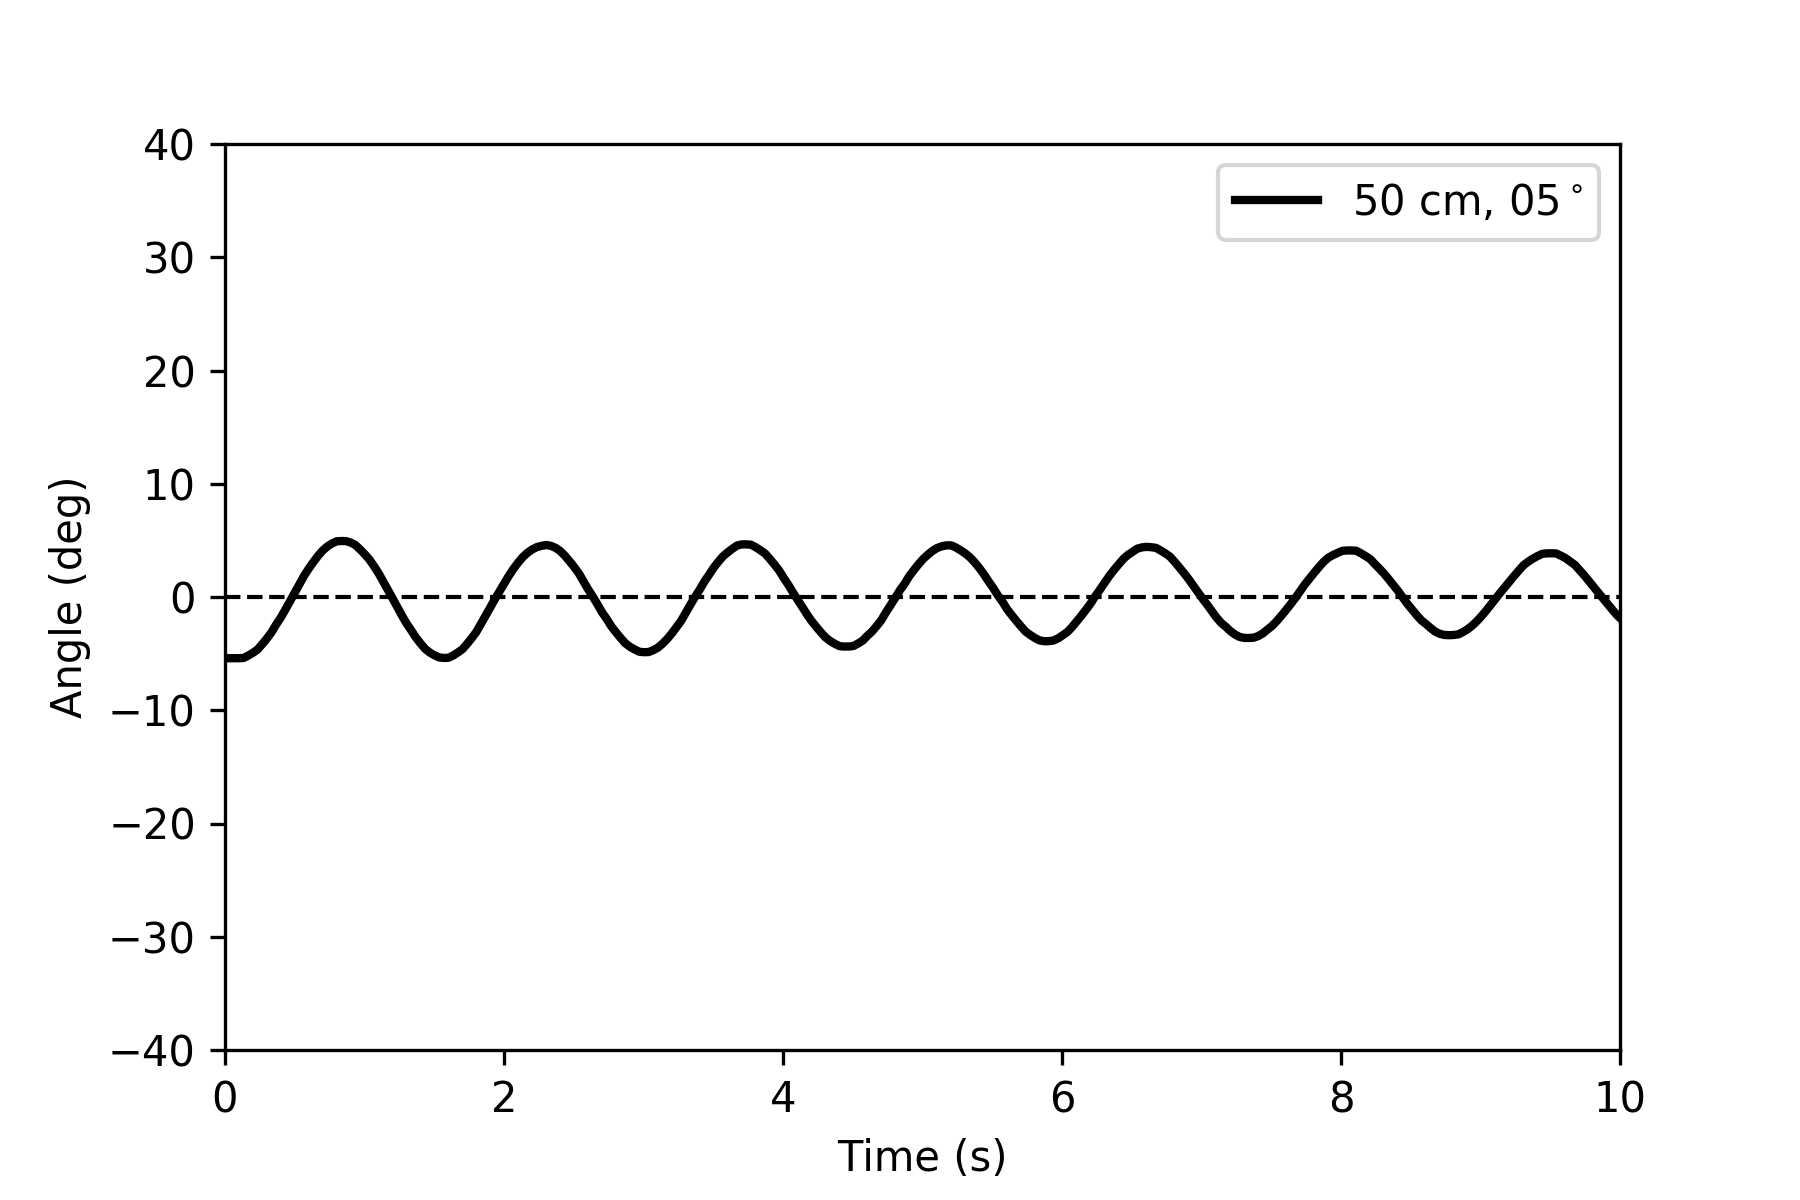

Values plotted in this chart, from the file beside it:
, t, x, y, x0, y0, vx, vy, r, theta, angle
0, 0.0, 0.5375, 0.3007, 0.4869, 0.8355, 0.05063, -0.5348, 0.5372, -0.09438, -5.408
1, 0.03337, 0.5375, 0.3007, 0.4869, 0.8355, 0.05063, -0.5348, 0.5372, -0.09439, -5.408
2, 0.06673, 0.5375, 0.3007, 0.4869, 0.8355, 0.05062, -0.5348, 0.5372, -0.09437, -5.407
3, 0.1001, 0.5375, 0.3007, 0.4869, 0.8355, 0.0506, -0.5348, 0.5372, -0.09432, -5.404
4, 0.1335, 0.5373, 0.3006, 0.4869, 0.8355, 0.05042, -0.5349, 0.5372, -0.09399, -5.385
5, 0.1668, 0.5353, 0.3006, 0.4869, 0.8355, 0.04843, -0.5349, 0.5371, -0.09029, -5.173
6, 0.2002, 0.533, 0.3005, 0.4869, 0.8355, 0.04612, -0.535, 0.537, -0.086, -4.927
7, 0.2336, 0.5303, 0.3003, 0.4869, 0.8355, 0.04342, -0.5352, 0.5369, -0.08095, -4.638
8, 0.2669, 0.5259, 0.3002, 0.4869, 0.8355, 0.03899, -0.5353, 0.5367, -0.07271, -4.166
9, 0.3003, 0.5212, 0.3, 0.4869, 0.8355, 0.03428, -0.5355, 0.5366, -0.06394, -3.663
10, 0.3337, 0.516, 0.2997, 0.4869, 0.8355, 0.0291, -0.5357, 0.5365, -0.05427, -3.11
11, 0.367, 0.5096, 0.2993, 0.4869, 0.8355, 0.02273, -0.5361, 0.5366, -0.04237, -2.428
12, 0.4004, 0.5038, 0.2985, 0.4869, 0.8355, 0.0169, -0.537, 0.5372, -0.03146, -1.803
13, 0.4338, 0.4971, 0.2984, 0.4869, 0.8355, 0.01024, -0.5371, 0.5372, -0.01907, -1.093
14, 0.4671, 0.4901, 0.2983, 0.4869, 0.8355, 0.003246, -0.5372, 0.5372, -0.006042, -0.3462
15, 0.5005, 0.4832, 0.2982, 0.4868, 0.8355, -0.003634, -0.5373, 0.5373, 0.006764, 0.3875
16, 0.5339, 0.4763, 0.2983, 0.4869, 0.8355, -0.01058, -0.5372, 0.5373, 0.01969, 1.128
17, 0.5672, 0.4693, 0.2983, 0.4869, 0.8355, -0.0176, -0.5372, 0.5375, 0.03276, 1.877
18, 0.6006, 0.4633, 0.2985, 0.4869, 0.8355, -0.02357, -0.537, 0.5376, 0.04385, 2.513
19, 0.634, 0.4579, 0.2986, 0.4869, 0.8355, -0.02899, -0.5369, 0.5376, 0.05395, 3.091
20, 0.6673, 0.4527, 0.2987, 0.4869, 0.8355, -0.03416, -0.5368, 0.5379, 0.06356, 3.642
21, 0.7007, 0.4483, 0.2991, 0.4869, 0.8355, -0.03853, -0.5364, 0.5378, 0.0717, 4.108
22, 0.7341, 0.445, 0.2992, 0.4869, 0.8355, -0.04189, -0.5364, 0.538, 0.07794, 4.466
23, 0.7674, 0.4425, 0.2992, 0.4869, 0.8355, -0.0444, -0.5363, 0.5381, 0.0826, 4.733
24, 0.8008, 0.4407, 0.2991, 0.4869, 0.8355, -0.04615, -0.5364, 0.5384, 0.08582, 4.917
25, 0.8342, 0.4405, 0.2988, 0.4869, 0.8355, -0.04643, -0.5367, 0.5387, 0.08628, 4.943
26, 0.8675, 0.4405, 0.2986, 0.4869, 0.8355, -0.04634, -0.5369, 0.5389, 0.08608, 4.932
27, 0.9009, 0.4417, 0.2985, 0.4869, 0.8355, -0.04517, -0.537, 0.5389, 0.08391, 4.808
28, 0.9343, 0.4437, 0.2983, 0.4869, 0.8355, -0.04316, -0.5371, 0.5389, 0.08017, 4.593
29, 0.9676, 0.4474, 0.2982, 0.4869, 0.8355, -0.03953, -0.5373, 0.5387, 0.07345, 4.208
30, 1.001, 0.4514, 0.2981, 0.4869, 0.8355, -0.03555, -0.5373, 0.5385, 0.06606, 3.785
31, 1.034, 0.4557, 0.2981, 0.4869, 0.8355, -0.03116, -0.5374, 0.5383, 0.05792, 3.318
32, 1.068, 0.4613, 0.298, 0.4869, 0.8355, -0.02564, -0.5375, 0.5381, 0.04766, 2.731
33, 1.101, 0.4672, 0.2979, 0.4869, 0.8355, -0.01967, -0.5376, 0.5379, 0.03658, 2.096
34, 1.134, 0.4742, 0.2979, 0.4869, 0.8355, -0.01274, -0.5376, 0.5377, 0.02369, 1.357
35, 1.168, 0.481, 0.2979, 0.4869, 0.8355, -0.005906, -0.5376, 0.5376, 0.01099, 0.6295
36, 1.201, 0.488, 0.2981, 0.4869, 0.8355, 0.001097, -0.5374, 0.5374, -0.002041, -0.1169
37, 1.235, 0.4952, 0.2982, 0.4869, 0.8355, 0.008247, -0.5374, 0.5374, -0.01535, -0.8793
38, 1.268, 0.5022, 0.2982, 0.487, 0.8355, 0.01527, -0.5373, 0.5375, -0.02841, -1.628
39, 1.301, 0.5089, 0.2984, 0.4869, 0.8355, 0.02193, -0.5372, 0.5376, -0.0408, -2.338
40, 1.335, 0.5145, 0.2985, 0.4869, 0.8355, 0.02758, -0.5371, 0.5378, -0.05132, -2.94
41, 1.368, 0.5204, 0.2987, 0.4869, 0.8355, 0.03349, -0.5369, 0.5379, -0.06229, -3.569
42, 1.401, 0.5254, 0.2988, 0.4869, 0.8355, 0.03846, -0.5368, 0.5382, -0.07152, -4.098
43, 1.435, 0.5299, 0.2991, 0.4869, 0.8355, 0.04296, -0.5364, 0.5382, -0.07992, -4.579
44, 1.468, 0.533, 0.2989, 0.4869, 0.8355, 0.04606, -0.5367, 0.5386, -0.08562, -4.905
45, 1.502, 0.5353, 0.2989, 0.4869, 0.8355, 0.04831, -0.5366, 0.5388, -0.08978, -5.144
46, 1.535, 0.537, 0.299, 0.4869, 0.8355, 0.05011, -0.5365, 0.5389, -0.09312, -5.335
47, 1.568, 0.5375, 0.2987, 0.4869, 0.8355, 0.05058, -0.5369, 0.5393, -0.09393, -5.382
48, 1.602, 0.5374, 0.2985, 0.4869, 0.8355, 0.05046, -0.537, 0.5394, -0.09369, -5.368
49, 1.635, 0.5355, 0.2983, 0.4869, 0.8355, 0.0486, -0.5372, 0.5394, -0.09022, -5.169
50, 1.668, 0.533, 0.2982, 0.4869, 0.8355, 0.04614, -0.5373, 0.5393, -0.08566, -4.908
51, 1.702, 0.5302, 0.2982, 0.4869, 0.8355, 0.04333, -0.5373, 0.5391, -0.08047, -4.61
52, 1.735, 0.5258, 0.298, 0.4869, 0.8355, 0.03893, -0.5375, 0.5389, -0.0723, -4.143
53, 1.768, 0.5211, 0.2978, 0.4869, 0.8355, 0.03417, -0.5377, 0.5388, -0.06346, -3.636
54, 1.802, 0.5159, 0.2978, 0.4869, 0.8355, 0.02896, -0.5377, 0.5385, -0.0538, -3.082
55, 1.835, 0.5091, 0.2967, 0.4869, 0.8355, 0.02221, -0.5388, 0.5393, -0.0412, -2.361
56, 1.869, 0.5025, 0.2961, 0.4869, 0.8355, 0.0156, -0.5395, 0.5397, -0.0289, -1.656
57, 1.902, 0.4955, 0.2959, 0.4869, 0.8355, 0.008623, -0.5396, 0.5397, -0.01598, -0.9155
58, 1.935, 0.4885, 0.2959, 0.4869, 0.8355, 0.00164, -0.5397, 0.5397, -0.00304, -0.1742
59, 1.969, 0.4821, 0.2958, 0.4869, 0.8355, -0.004781, -0.5397, 0.5398, 0.008857, 0.5075
... 435 more rows
